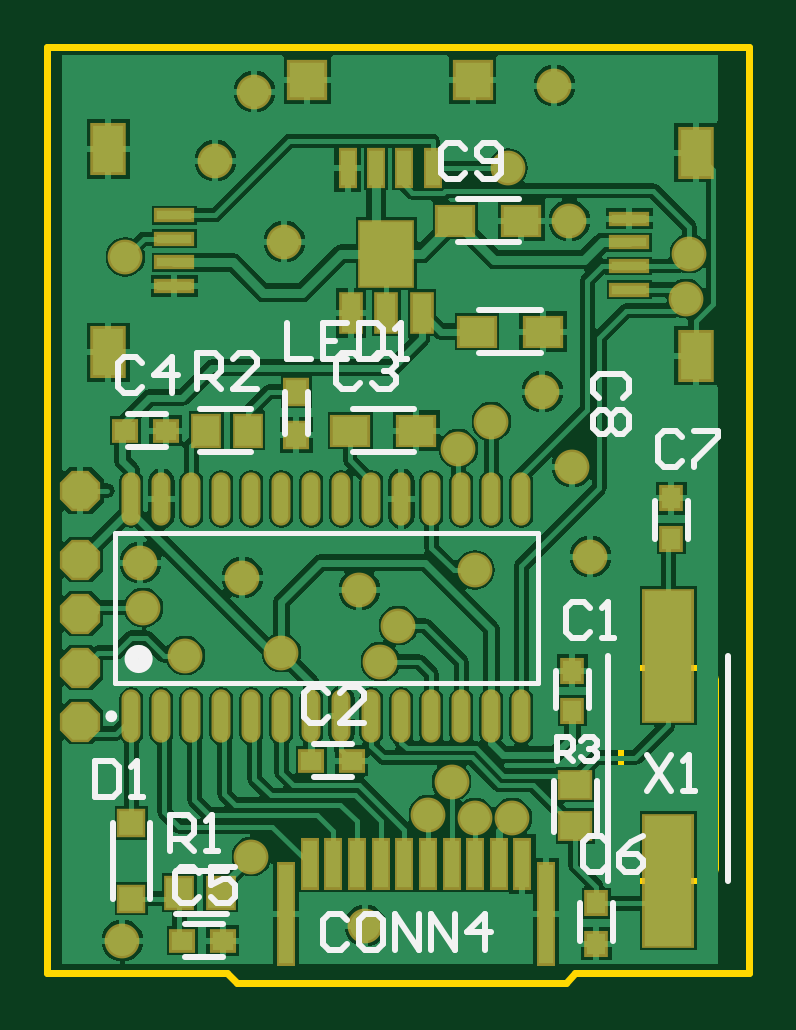
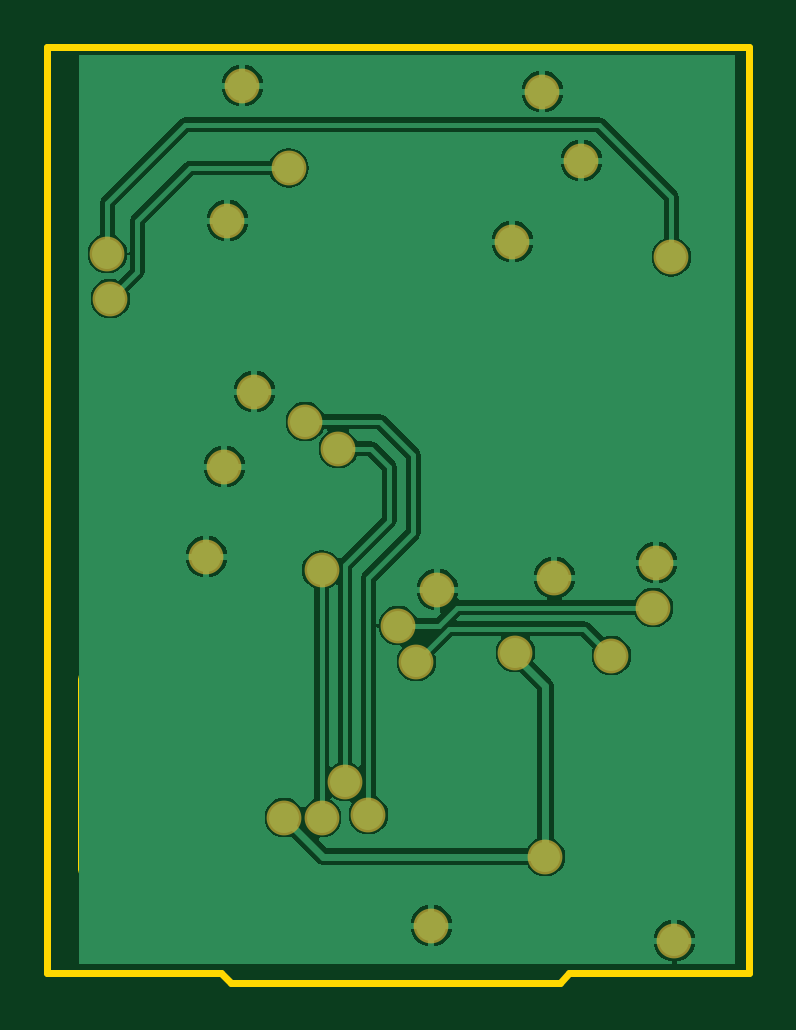
Circuit board: 7 layer files. Board 4.0 x 9.0 mm.
- bottom_copper: ARMBAND.GBL (18938 bytes)
- bottom_mask: ARMBAND.GBS (829 bytes)
- outline: ARMBAND.GKO (528 bytes)
- outline: ARMBAND.GM1 (425 bytes)
- top_copper: ARMBAND.GTL (48560 bytes)
- top_silk: ARMBAND.GTO (5565 bytes)
- top_mask: ARMBAND.GTS (3285 bytes)

=== bottom_copper: ARMBAND.GBL (18938 bytes, source omitted) ===
=== bottom_mask: ARMBAND.GBS ===
G04 Layer_Color=16711935*
%FSLAX43Y43*%
%MOMM*%
G71*
G01*
G75*
%ADD53C,1.473*%
D53*
X73406Y98171D02*
D03*
X74168Y94361D02*
D03*
X64643Y78740D02*
D03*
X55118Y94107D02*
D03*
X64389Y92964D02*
D03*
X59436Y93472D02*
D03*
X72136Y101346D02*
D03*
X73279Y108585D02*
D03*
X72644Y114300D02*
D03*
X61214Y107696D02*
D03*
X58293Y111125D02*
D03*
X59944Y114046D02*
D03*
X59817Y81661D02*
D03*
X70866Y83312D02*
D03*
X68580Y98933D02*
D03*
X61087Y90297D02*
D03*
X69977Y100076D02*
D03*
X54483Y107045D02*
D03*
X78359Y107188D02*
D03*
X78232Y105283D02*
D03*
X70687Y110819D02*
D03*
X69291Y93802D02*
D03*
X67310Y83439D02*
D03*
X69291Y83312D02*
D03*
X68291Y84836D02*
D03*
X66040Y91440D02*
D03*
X65278Y89916D02*
D03*
X54356Y78105D02*
D03*
X57023Y90170D02*
D03*
X55245Y92202D02*
D03*
M02*

=== outline: ARMBAND.GKO ===
G04 Layer_Color=16711935*
%FSLAX43Y43*%
%MOMM*%
G71*
G01*
G75*
%ADD29C,0.300*%
D29*
X59212Y76327D02*
X73122D01*
X51181Y86795D02*
Y105894D01*
X80899Y76738D02*
Y115951D01*
X51181D02*
X80899D01*
X58801Y76738D02*
X59212Y76327D01*
X51181Y76738D02*
X58801D01*
X73122Y76327D02*
X73533Y76738D01*
X80899D01*
X51181Y79443D02*
Y83836D01*
Y105894D02*
Y115951D01*
Y77605D02*
Y78322D01*
Y84957D02*
Y85675D01*
Y83836D02*
Y84957D01*
Y85675D02*
Y86795D01*
Y76738D02*
Y77605D01*
Y78322D02*
Y79443D01*
M02*

=== outline: ARMBAND.GM1 ===
G04 Layer_Color=16711935*
%FSLAX43Y43*%
%MOMM*%
G71*
G01*
G75*
%ADD34C,0.254*%
D34*
X75470Y81145D02*
G03*
X75970Y80645I500J0D01*
G01*
X78970D02*
G03*
X79470Y81145I0J500D01*
G01*
X75970Y89645D02*
G03*
X75470Y89145I0J-500D01*
G01*
X79470D02*
G03*
X78970Y89645I-500J-0D01*
G01*
X75470Y81145D02*
Y89145D01*
X75970Y89645D02*
X78970D01*
X79470Y81145D02*
Y89145D01*
X75970Y80645D02*
X78970D01*
M02*

=== top_copper: ARMBAND.GTL (48560 bytes, source omitted) ===
=== top_silk: ARMBAND.GTO ===
G04 Layer_Color=65535*
%FSLAX43Y43*%
%MOMM*%
G71*
G01*
G75*
%ADD28C,0.200*%
%ADD32C,0.250*%
%ADD33C,0.600*%
%ADD34C,0.254*%
D28*
X54042Y89027D02*
X71942D01*
X54042Y95377D02*
X71942D01*
X54042Y89027D02*
Y95377D01*
X71942Y89027D02*
Y95377D01*
D32*
X54012Y87602D02*
G03*
X54012Y87602I-125J0D01*
G01*
D33*
X55342Y90027D02*
G03*
X55342Y90027I-300J0D01*
G01*
D34*
X69469Y104786D02*
X72069D01*
X69469Y102986D02*
X72069D01*
X76897Y95123D02*
Y96723D01*
X78297Y95123D02*
Y96723D01*
X62222Y99546D02*
Y101346D01*
X61222Y99546D02*
Y101346D01*
X57653Y98795D02*
X59812D01*
X57653Y100595D02*
X59812D01*
X75122Y78078D02*
Y79678D01*
X73722Y78078D02*
Y79678D01*
X56996Y77405D02*
X58596D01*
X56996Y78805D02*
X58596D01*
X54583Y98995D02*
X56183D01*
X54583Y100395D02*
X56183D01*
X62457Y85025D02*
X64057D01*
X62457Y86425D02*
X64057D01*
X64102Y100595D02*
X66702D01*
X64102Y98795D02*
X66702D01*
X56619Y81037D02*
X58778D01*
X56619Y79237D02*
X58778D01*
X68547Y109485D02*
X71147D01*
X68547Y107685D02*
X71147D01*
X74106Y87935D02*
Y89535D01*
X72706Y87935D02*
Y89535D01*
X74930Y80645D02*
Y90170D01*
X80010Y80645D02*
Y90170D01*
X74433Y82700D02*
Y84859D01*
X72633Y82700D02*
Y84859D01*
X53937Y79883D02*
Y83083D01*
X55537Y79883D02*
Y83083D01*
X74168Y92202D02*
X73914Y92456D01*
X73406D01*
X73152Y92202D01*
Y91186D01*
X73406Y90932D01*
X73914D01*
X74168Y91186D01*
X74676Y90932D02*
X75183D01*
X74929D01*
Y92456D01*
X74676Y92202D01*
X63066Y88595D02*
X62812Y88849D01*
X62304D01*
X62050Y88595D01*
Y87579D01*
X62304Y87325D01*
X62812D01*
X63066Y87579D01*
X64590Y87325D02*
X63574D01*
X64590Y88341D01*
Y88595D01*
X64336Y88849D01*
X63828D01*
X63574Y88595D01*
X64414Y102743D02*
X64160Y102997D01*
X63652D01*
X63398Y102743D01*
Y101727D01*
X63652Y101473D01*
X64160D01*
X64414Y101727D01*
X64922Y102743D02*
X65176Y102997D01*
X65684D01*
X65938Y102743D01*
Y102489D01*
X65684Y102235D01*
X65430D01*
X65684D01*
X65938Y101981D01*
Y101727D01*
X65684Y101473D01*
X65176D01*
X64922Y101727D01*
X55192Y102565D02*
X54938Y102819D01*
X54430D01*
X54176Y102565D01*
Y101549D01*
X54430Y101295D01*
X54938D01*
X55192Y101549D01*
X56462Y101295D02*
Y102819D01*
X55700Y102057D01*
X56716D01*
X57607Y80975D02*
X57353Y81229D01*
X56845D01*
X56591Y80975D01*
Y79959D01*
X56845Y79705D01*
X57353D01*
X57607Y79959D01*
X59130Y81229D02*
X58115D01*
Y80467D01*
X58623Y80721D01*
X58876D01*
X59130Y80467D01*
Y79959D01*
X58876Y79705D01*
X58369D01*
X58115Y79959D01*
X74853Y82270D02*
X74600Y82524D01*
X74092D01*
X73838Y82270D01*
Y81255D01*
X74092Y81001D01*
X74600D01*
X74853Y81255D01*
X76377Y82524D02*
X75869Y82270D01*
X75361Y81762D01*
Y81255D01*
X75615Y81001D01*
X76123D01*
X76377Y81255D01*
Y81508D01*
X76123Y81762D01*
X75361D01*
X78028Y99415D02*
X77775Y99669D01*
X77267D01*
X77013Y99415D01*
Y98400D01*
X77267Y98146D01*
X77775D01*
X78028Y98400D01*
X78536Y99669D02*
X79552D01*
Y99415D01*
X78536Y98400D01*
Y98146D01*
X75565Y101092D02*
X75819Y101346D01*
Y101854D01*
X75565Y102108D01*
X74549D01*
X74295Y101854D01*
Y101346D01*
X74549Y101092D01*
X75565Y100584D02*
X75819Y100331D01*
Y99823D01*
X75565Y99569D01*
X75311D01*
X75057Y99823D01*
X74803Y99569D01*
X74549D01*
X74295Y99823D01*
Y100331D01*
X74549Y100584D01*
X74803D01*
X75057Y100331D01*
X75311Y100584D01*
X75565D01*
X75057Y100331D02*
Y99823D01*
X68869Y111633D02*
X68615Y111887D01*
X68108D01*
X67854Y111633D01*
Y110617D01*
X68108Y110363D01*
X68615D01*
X68869Y110617D01*
X69377D02*
X69631Y110363D01*
X70139D01*
X70393Y110617D01*
Y111633D01*
X70139Y111887D01*
X69631D01*
X69377Y111633D01*
Y111379D01*
X69631Y111125D01*
X70393D01*
X63881Y78994D02*
X63627Y79248D01*
X63119D01*
X62865Y78994D01*
Y77978D01*
X63119Y77724D01*
X63627D01*
X63881Y77978D01*
X65150Y79248D02*
X64642D01*
X64389Y78994D01*
Y77978D01*
X64642Y77724D01*
X65150D01*
X65404Y77978D01*
Y78994D01*
X65150Y79248D01*
X65912Y77724D02*
Y79248D01*
X66928Y77724D01*
Y79248D01*
X67436Y77724D02*
Y79248D01*
X68451Y77724D01*
Y79248D01*
X69721Y77724D02*
Y79248D01*
X68959Y78486D01*
X69975D01*
X53213Y85725D02*
Y84201D01*
X53975D01*
X54229Y84455D01*
Y85471D01*
X53975Y85725D01*
X53213D01*
X54737Y84201D02*
X55244D01*
X54990D01*
Y85725D01*
X54737Y85471D01*
X61341Y104241D02*
Y102718D01*
X62357D01*
X63880Y104241D02*
X62865D01*
Y102718D01*
X63880D01*
X62865Y103479D02*
X63372D01*
X64388Y104241D02*
Y102718D01*
X65150D01*
X65404Y102972D01*
Y103987D01*
X65150Y104241D01*
X64388D01*
X65912Y102718D02*
X66419D01*
X66165D01*
Y104241D01*
X65912Y103987D01*
X56363Y81915D02*
Y83439D01*
X57124D01*
X57378Y83185D01*
Y82677D01*
X57124Y82423D01*
X56363D01*
X56870D02*
X57378Y81915D01*
X57886D02*
X58394D01*
X58140D01*
Y83439D01*
X57886Y83185D01*
X57508Y101473D02*
Y102997D01*
X58270D01*
X58524Y102743D01*
Y102235D01*
X58270Y101981D01*
X57508D01*
X58016D02*
X58524Y101473D01*
X60047D02*
X59032D01*
X60047Y102489D01*
Y102743D01*
X59793Y102997D01*
X59286D01*
X59032Y102743D01*
X72771Y85725D02*
Y86725D01*
X73271D01*
X73437Y86558D01*
Y86225D01*
X73271Y86058D01*
X72771D01*
X73104D02*
X73437Y85725D01*
X73771Y86558D02*
X73937Y86725D01*
X74271D01*
X74437Y86558D01*
Y86391D01*
X74271Y86225D01*
X74104D01*
X74271D01*
X74437Y86058D01*
Y85892D01*
X74271Y85725D01*
X73937D01*
X73771Y85892D01*
X76581Y85979D02*
X77597Y84455D01*
Y85979D02*
X76581Y84455D01*
X78105D02*
X78612D01*
X78358D01*
Y85979D01*
X78105Y85725D01*
M02*

=== top_mask: ARMBAND.GTS ===
G04 Layer_Color=8388736*
%FSLAX43Y43*%
%MOMM*%
G71*
G01*
G75*
%ADD35O,0.803X2.253*%
%ADD36R,1.703X1.403*%
%ADD37R,1.003X1.103*%
%ADD38R,1.103X1.203*%
%ADD39R,1.303X1.453*%
%ADD40R,1.503X2.203*%
%ADD41R,1.703X0.603*%
%ADD42R,1.103X1.003*%
%ADD43R,1.003X1.803*%
%ADD44R,2.403X2.903*%
%ADD45R,2.203X5.703*%
%ADD46R,1.453X1.303*%
%ADD47R,0.803X4.403*%
%ADD48R,0.803X2.203*%
%ADD49R,1.203X1.203*%
%ADD50P,1.844X8X292.5*%
%ADD51R,0.803X1.703*%
%ADD52R,1.703X1.703*%
%ADD53C,1.473*%
D35*
X54737Y87602D02*
D03*
X56007D02*
D03*
X57277D02*
D03*
X58547D02*
D03*
X59817D02*
D03*
X61087D02*
D03*
X62357D02*
D03*
X63627D02*
D03*
X64897D02*
D03*
X66167D02*
D03*
X67437D02*
D03*
X68707D02*
D03*
X69977D02*
D03*
X71247D02*
D03*
X54737Y96802D02*
D03*
X56007D02*
D03*
X57277D02*
D03*
X58547D02*
D03*
X59817D02*
D03*
X61087D02*
D03*
X62357D02*
D03*
X63627D02*
D03*
X64897D02*
D03*
X66167D02*
D03*
X67437D02*
D03*
X68707D02*
D03*
X69977D02*
D03*
X71247D02*
D03*
D36*
X69369Y103886D02*
D03*
X72169D02*
D03*
X64002Y99695D02*
D03*
X66802D02*
D03*
X68447Y108585D02*
D03*
X71247D02*
D03*
D37*
X77597Y95123D02*
D03*
Y96823D02*
D03*
X74422Y79678D02*
D03*
Y77978D02*
D03*
X73406Y89535D02*
D03*
Y87835D02*
D03*
D38*
X61722Y99496D02*
D03*
Y101346D02*
D03*
D39*
X59662Y99695D02*
D03*
X57912D02*
D03*
X56769Y80137D02*
D03*
X58519D02*
D03*
D40*
X78619Y102864D02*
D03*
Y111464D02*
D03*
X53756Y111615D02*
D03*
Y103015D02*
D03*
D41*
X75819Y108664D02*
D03*
Y107664D02*
D03*
Y106664D02*
D03*
Y105664D02*
D03*
X56556Y105815D02*
D03*
Y106815D02*
D03*
Y107815D02*
D03*
Y108815D02*
D03*
D42*
X58596Y78105D02*
D03*
X56896D02*
D03*
X56183Y99695D02*
D03*
X54483D02*
D03*
X64057Y85725D02*
D03*
X62357D02*
D03*
D43*
X67032Y104688D02*
D03*
X65532D02*
D03*
X64032D02*
D03*
D44*
X65532Y107188D02*
D03*
D45*
X77470Y80645D02*
D03*
Y90170D02*
D03*
D46*
X73533Y84709D02*
D03*
Y82959D02*
D03*
D47*
X61291Y79248D02*
D03*
X72291D02*
D03*
D48*
X62291Y81348D02*
D03*
X63291D02*
D03*
X64291D02*
D03*
X65291D02*
D03*
X66291D02*
D03*
X67291D02*
D03*
X68291D02*
D03*
X69291D02*
D03*
X70291D02*
D03*
X71291D02*
D03*
D49*
X54737Y79883D02*
D03*
Y83083D02*
D03*
D50*
X52578Y97155D02*
D03*
Y94234D02*
D03*
Y91948D02*
D03*
Y89662D02*
D03*
Y87376D02*
D03*
D51*
X67486Y110819D02*
D03*
X66286D02*
D03*
X65086D02*
D03*
X63886D02*
D03*
D52*
X69186Y114519D02*
D03*
X62186D02*
D03*
D53*
X73406Y98171D02*
D03*
X74168Y94361D02*
D03*
X64643Y78740D02*
D03*
X55118Y94107D02*
D03*
X64389Y92964D02*
D03*
X59436Y93472D02*
D03*
X72136Y101346D02*
D03*
X73279Y108585D02*
D03*
X72644Y114300D02*
D03*
X61214Y107696D02*
D03*
X58293Y111125D02*
D03*
X59944Y114046D02*
D03*
X59817Y81661D02*
D03*
X70866Y83312D02*
D03*
X68580Y98933D02*
D03*
X61087Y90297D02*
D03*
X69977Y100076D02*
D03*
X54483Y107045D02*
D03*
X78359Y107188D02*
D03*
X78232Y105283D02*
D03*
X70687Y110819D02*
D03*
X69291Y93802D02*
D03*
X67310Y83439D02*
D03*
X69291Y83312D02*
D03*
X68291Y84836D02*
D03*
X66040Y91440D02*
D03*
X65278Y89916D02*
D03*
X54356Y78105D02*
D03*
X57023Y90170D02*
D03*
X55245Y92202D02*
D03*
M02*

